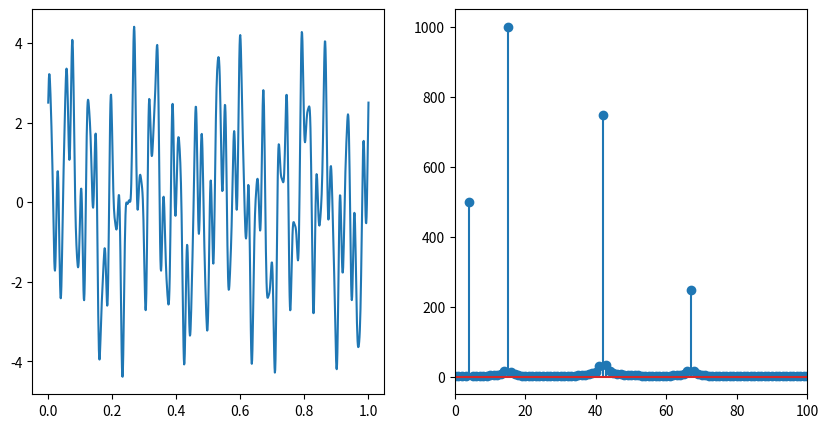

The matplotlib source for this figure:
import numpy as np
import matplotlib.pyplot as plt


f1 = 4
f2 = 15
f3 = 42
f4 = 67
fs = 1000
t = np.linspace(0,1,fs)
x = np.sin(2*np.pi*f1*t) + 2 * np.cos(2*np.pi*f2*t) + 1.5 * np.sin(2*np.pi*f3*t) + 0.5 * np.cos(2*np.pi*f4*t)

X = np.zeros(fs, dtype=complex)
for w in range(fs):
    for n in range(fs):
        X[w] += x[n] * np.exp(-2j * np.pi * n * w / fs)


fig, axs = plt.subplots(1,2, figsize=(10,5))
    
axs[0].plot(t, x)
axs[1].stem(np.abs(X))
axs[1].set_xlim([0, 100])

plt.savefig("ex3.pdf")
plt.show()
